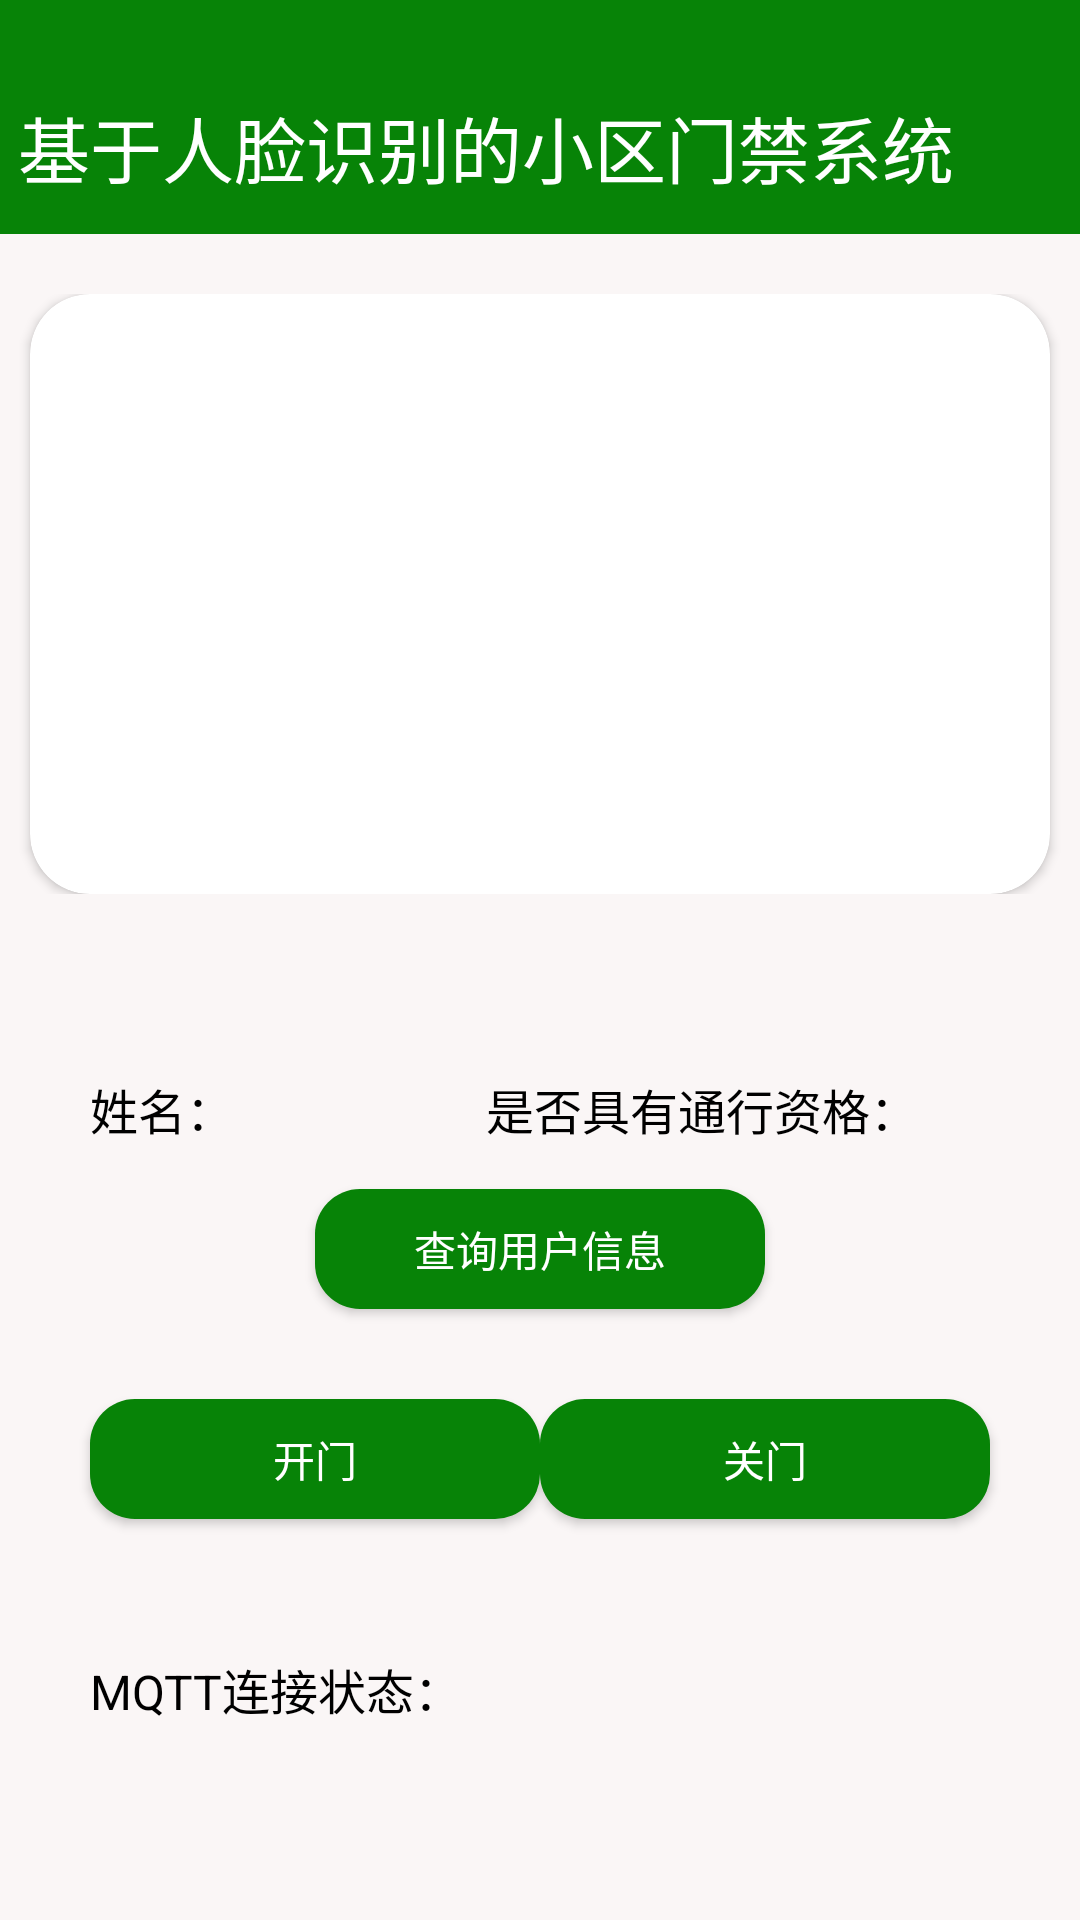

Write the Android layout XML for this screen, with the resource values it uses.
<!-- AndroidManifest.xml: application theme Theme.FaceCheck -->
<!-- res/layout/activity_main2.xml -->
<?xml version="1.0" encoding="utf-8"?>
<RelativeLayout xmlns:android="http://schemas.android.com/apk/res/android"
    xmlns:app="http://schemas.android.com/apk/res-auto"
    xmlns:tools="http://schemas.android.com/tools"
    android:layout_width="match_parent"
    android:layout_height="match_parent"
    android:orientation="vertical"
    tools:context=".FaceRecognitionActivity">

    <LinearLayout
        android:layout_width="match_parent"
        android:orientation="vertical"
        android:background="#078307"
        android:layout_height="match_parent">

        <LinearLayout
            android:layout_width="match_parent"
            android:layout_height="78dp">
            <TextView
                android:layout_width="match_parent"
                android:layout_marginTop="10dp"
                android:text="基于人脸识别的小区门禁系统"
                android:textSize="24sp"
                android:layout_marginLeft="6dp"
                android:layout_gravity="center"
                android:textColor="@color/white"
                android:layout_height="wrap_content"/>
        </LinearLayout>

        <LinearLayout
            android:layout_width="match_parent"
            android:background="#FAF6F6"
            android:orientation="vertical"
            android:layout_height="710dp">

            <LinearLayout
                android:layout_width="match_parent"
                android:layout_marginTop="20dp"
                android:layout_height="wrap_content">
                <androidx.cardview.widget.CardView
                    android:layout_width="match_parent"
                    android:layout_height="200dp"
                    android:layout_marginLeft="10dp"
                    android:layout_marginRight="10dp"
                    app:cardCornerRadius="20dp">
                    <ImageView
                        android:id="@+id/m_im_1"
                        android:layout_width="wrap_content"

                        android:layout_height="wrap_content"/>

                </androidx.cardview.widget.CardView>
            </LinearLayout>

            <LinearLayout
                android:layout_width="match_parent"
                android:layout_marginTop="30dp"
                android:orientation="vertical"
                android:layout_height="300dp">

                <LinearLayout
                    android:layout_width="match_parent"
                    android:layout_marginTop="30sp"
                    android:orientation="horizontal"
                    android:layout_height="wrap_content">
                    <TextView
                        android:id="@+id/m_name"
                        android:layout_width="wrap_content"
                        android:text="姓名："
                        android:textSize="16sp"
                        android:layout_weight="1"
                        android:textColor="@color/black"
                        android:layout_marginLeft="30dp"
                        android:layout_height="wrap_content"/>
                    <TextView
                        android:id="@+id/m_pass"
                        android:layout_weight="1"
                        android:layout_width="wrap_content"
                        android:text="是否具有通行资格："
                        android:textSize="16sp"
                        android:textColor="@color/black"
                        android:layout_marginLeft="30dp"
                        android:layout_height="wrap_content"/>
                </LinearLayout>
                <LinearLayout
                    android:layout_width="match_parent"
                    android:layout_height="70dp"
                    android:gravity="center">

                    <Button
                        android:id="@+id/query"
                        android:layout_width="150dp"
                        android:layout_height="40dp"
                        android:text="查询用户信息"
                        android:textColor="@color/white"
                        android:background="@drawable/button_selector"/>
                </LinearLayout>
                <LinearLayout
                    android:layout_width="match_parent"
                    android:layout_height="70dp"
                    android:gravity="center">

                    <Button
                        android:id="@+id/open"
                        android:layout_width="150dp"
                        android:layout_height="40dp"
                        android:text="开门"
                        android:textColor="@color/white"
                        android:background="@drawable/button_selector"/>
                    <Button
                        android:id="@+id/close"
                        android:layout_width="150dp"
                        android:layout_height="40dp"
                        android:text="关门"
                        android:textColor="@color/white"
                        android:background="@drawable/button_selector"/>
                </LinearLayout>
                <LinearLayout
                    android:layout_width="match_parent"

                    android:padding="30dp"
                    android:layout_height="wrap_content">
                    <TextView
                        android:layout_width="wrap_content"
                        android:text="MQTT连接状态："
                        android:textColor="@color/black"
                        android:textSize="16sp"
                        android:layout_height="wrap_content"/>
                    <TextView
                        android:id="@+id/m_mqtt"
                        android:layout_width="wrap_content"
                        android:text=" "
                        android:textColor="@color/black"
                        android:textSize="16sp"
                        android:layout_height="wrap_content"/>
                </LinearLayout>

            </LinearLayout>

        </LinearLayout>




        <LinearLayout
            android:layout_width="match_parent"
            android:orientation="vertical"
            android:layout_height="match_parent">

            <LinearLayout
                android:layout_width="match_parent"
                android:layout_height="wrap_content">
                <ImageButton
                    android:layout_width="30dp"
                    android:layout_marginLeft="10dp"
                    android:layout_marginRight="10dp"
                    android:layout_weight="1"
                    android:layout_height="40dp"/>
                <ImageButton
                    android:layout_width="30dp"
                    android:layout_marginRight="10dp"
                    android:layout_weight="1"
                    android:layout_height="40dp"/>
                <ImageButton
                    android:layout_width="30dp"
                    android:layout_marginRight="10dp"
                    android:layout_weight="1"
                    android:layout_height="40dp"/>
                <ImageButton
                    android:layout_width="30dp"
                    android:layout_marginRight="10dp"
                    android:layout_weight="1"
                    android:layout_height="40dp"/>

            </LinearLayout>
            <LinearLayout
                android:layout_width="match_parent"
                android:orientation="horizontal"
                android:layout_height="wrap_content">
                <TextView
                    android:layout_width="wrap_content"
                    android:text="我的"
                    android:gravity="center"
                    android:textSize="16sp"
                    android:layout_weight="1"
                    android:layout_marginLeft="10dp"
                    android:textColor="@color/white"
                    android:layout_height="wrap_content"/>
                <TextView
                    android:layout_width="wrap_content"
                    android:text="我的"
                    android:gravity="center"
                    android:textSize="16sp"
                    android:layout_weight="1"
                    android:layout_marginLeft="10dp"
                    android:textColor="@color/white"
                    android:layout_height="wrap_content"/>
                <TextView
                    android:layout_width="wrap_content"
                    android:text="我的"
                    android:gravity="center"
                    android:textSize="16sp"
                    android:layout_weight="1"
                    android:layout_marginLeft="10dp"
                    android:textColor="@color/white"
                    android:layout_height="wrap_content"/>
                <TextView
                    android:layout_width="wrap_content"
                    android:text="我的"
                    android:gravity="center"
                    android:textSize="16sp"
                    android:layout_weight="1"
                    android:layout_marginRight="10dp"
                    android:layout_marginLeft="10dp"
                    android:textColor="@color/white"
                    android:layout_height="wrap_content"/>

            </LinearLayout>

        </LinearLayout>

    </LinearLayout>

</RelativeLayout>
<!-- resources referenced by this layout -->
<resources>
  <color name="black">#FF000000</color>
  <color name="white">#FFFFFFFF</color>
  <!-- drawable button_selector (drawable) -->
  <?xml version="1.0" encoding="utf-8"?>
  <selector xmlns:android="http://schemas.android.com/apk/res/android">
  
      <item android:drawable="@drawable/button_shape" />
  
  </selector>
  <style name="Theme.FaceCheck" parent="Theme.MaterialComponents.DayNight.DarkActionBar.Bridge">
          
          <item name="android:windowTranslucentStatus">true</item>
          <item name="colorPrimary">@color/purple_500</item>
          <item name="colorPrimaryVariant">@color/purple_700</item>
          <item name="colorOnPrimary">@color/white</item>
          
          <item name="colorSecondary">@color/teal_200</item>
          <item name="colorSecondaryVariant">@color/teal_200</item>
          <item name="colorOnSecondary">@color/black</item>
          
          <item name="android:statusBarColor">?attr/colorPrimaryVariant</item>
          
      </style>
  <!-- drawable button_shape (drawable) -->
  <?xml version="1.0" encoding="utf-8"?>
  <shape xmlns:android="http://schemas.android.com/apk/res/android">
      <solid android:color="@color/green"/>
      <corners android:radius="15dp"/>
      <padding
          android:bottom="2dp"
          android:left="2dp"
          android:right="2dp"
          android:top="2dp"/>
  </shape>
  <color name="purple_500">#FF6200EE</color>
  <color name="purple_700">#FF3700B3</color>
  <color name="teal_200">#FF03DAC5</color>
  <color name="green">#078307</color>
</resources>
